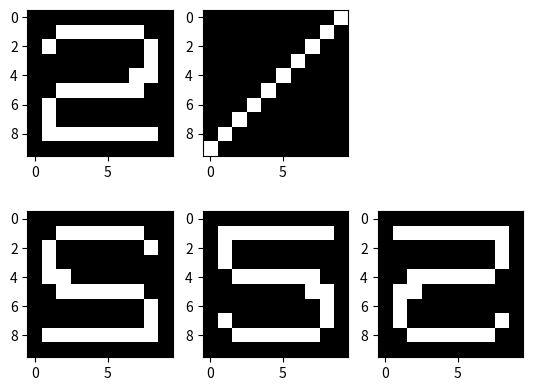

Write the Python code that produced this figure.
 
import numpy as np
import matplotlib.pyplot as plt

A = np.array([[0,0,0,0,0,0,0,0,0,0], # 원본영상, 숫자2
            [0,0,1,1,1,1,1,1,0,0],
            [0,1,0,0,0,0,0,0,1,0],
            [0,0,0,0,0,0,0,0,1,0],
            [0,0,0,0,0,0,0,1,1,0],
            [0,0,1,1,1,1,1,1,0,0],
            [0,1,0,0,0,0,0,0,0,0],
            [0,1,0,0,0,0,0,0,0,0],
            [0,1,1,1,1,1,1,1,1,0],
            [0,0,0,0,0,0,0,0,0,0],])
B = np.identity(n=10)[::-1]         # 입력 행렬 B

C_xflip = np.matmul(A,B)            # 좌우반전  AB
C_yflip = np.matmul(B,A)            # 상하반전  BA
C_xyflip = np.matmul(C_yflip,B)     # 상하좌우반전  BAB

# plot
fig = plt.figure()
a1 = fig.add_subplot(2,3,1)
a1.imshow(A, cmap='gray')
a2 = fig.add_subplot(2,3,2)
a2.imshow(B, cmap='gray')
a4 = fig.add_subplot(2,3,4)
a4.imshow(C_xflip, cmap='gray')
a5 = fig.add_subplot(2,3,5)
a5.imshow(C_yflip, cmap='gray')
a6 = fig.add_subplot(2,3,6)
a6.imshow(C_xyflip, cmap='gray')
plt.show()
